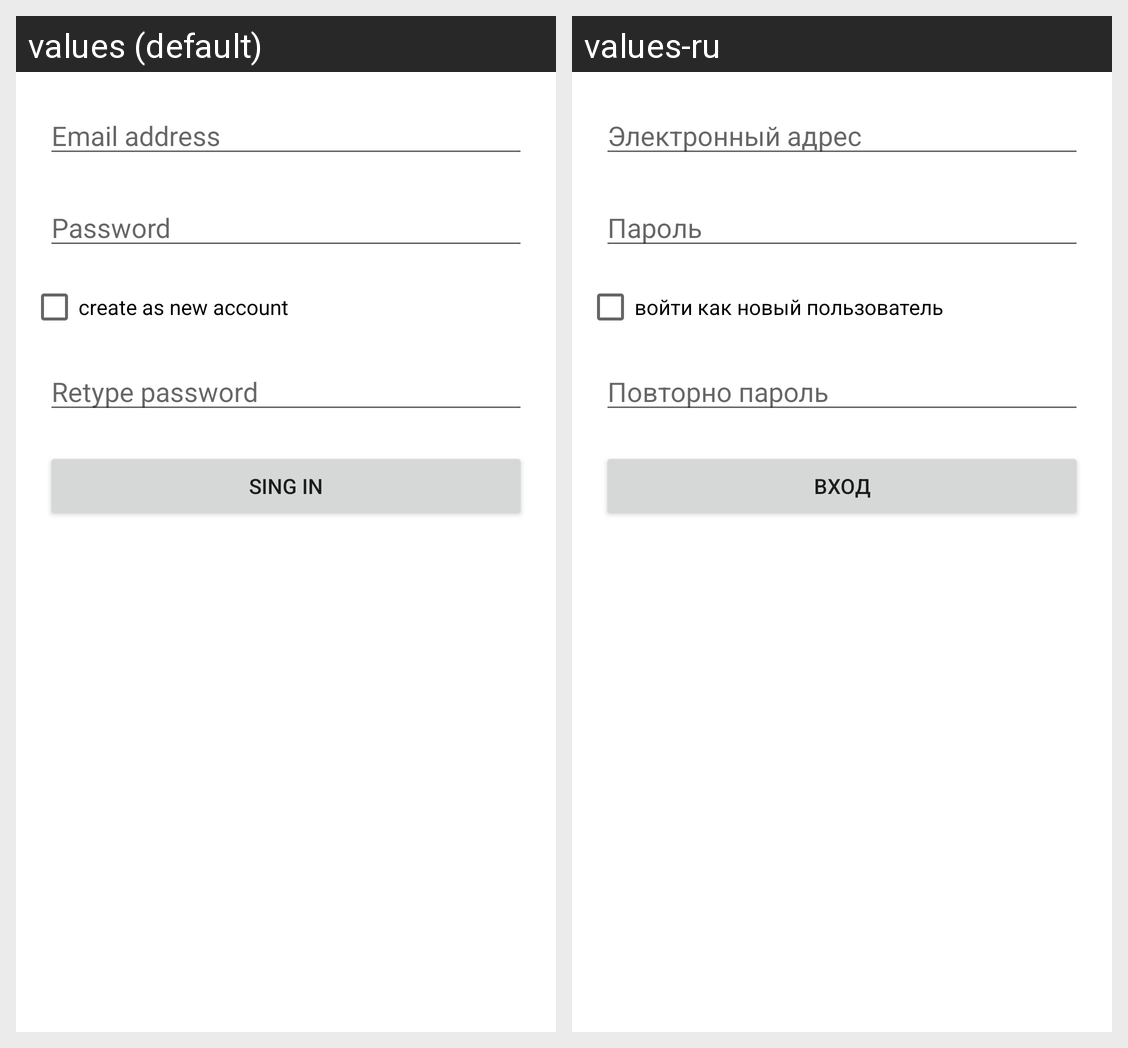

The same Android screen rendered under two of its app's locales, left to right. List the strings drawn on it with the default value and each locale's translation.
Android screen res/layout/activity_sing_in.xml rendered under 2 locales, left to right: values (default), values-ru. Device: Nexus 5 (rendered at 1080×1920; each locale shown at half size, 540×960, under a caption strip naming it); theme AppTheme.
Strings drawn on this screen, with the default value and each locale's value (text and hints the layout hard-codes, and strings that could not be matched under every locale, appear in the picture but are not listed):

singin_email_hint
  values: Email address
  values-ru: Электронный адрес

singin_pwd_hint
  values: Password
  values-ru: Пароль

singin_checkbox_label
  values: create as new account
  values-ru: войти как новый пользователь

singin_retypepwd_hint
  values: Retype password
  values-ru: Повторно пароль

singin_button_text
  values: Sing in
  values-ru: Вход
